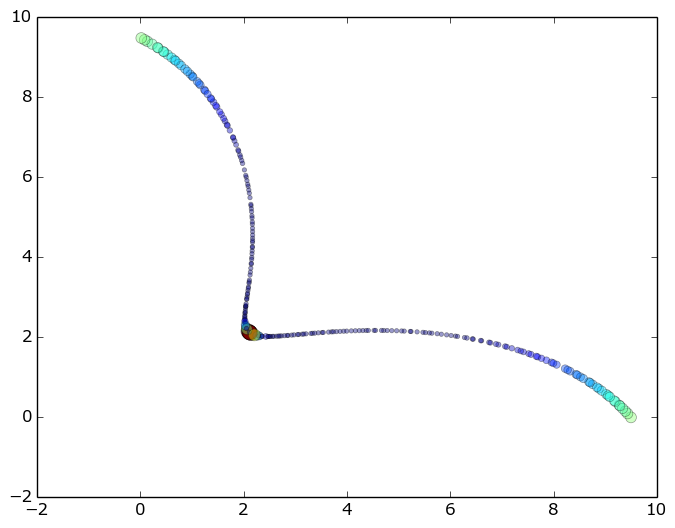

Values plotted in this chart, from the file beside it:
# {'f_': [2, 3], 'mu_': [6, 6], 'n': 250, 'N': 1, 'M': 2, 'mu': [5, 5], 'x': [4, 4], 'f': [0, 1]}
14, 2.091, 2.158, 0.218, 0.227, 0.490, 1.000, 111.1
82, 2.114, 2.129, 0.221, 0.224, 0.498, 1.000, 333.3
86, 2.129, 2.114, 0.222, 0.223, 0.502, 1.000, 1000
113, 2.109, 2.135, 0.220, 0.225, 0.496, 1.000, 200
136, 2.122, 2.120, 0.222, 0.223, 0.500, 1.000, 1000
149, 2.136, 2.108, 0.223, 0.222, 0.504, 1.000, 1000
163, 2.108, 2.136, 0.220, 0.225, 0.496, 1.000, 200
176, 2.121, 2.121, 0.222, 0.223, 0.500, 1.000, 1000
223, 2.210, 2.063, 0.231, 0.217, 0.522, 0.625, 44.64
119, 2.185, 2.075, 0.228, 0.219, 0.516, 0.600, 66.67
40, 9.499, 0.002, 1.000, 0.000, 1.000, 0.515, 0.515
211, 0.021, 9.486, 0.000, 1.000, 0.001, 0.507, 0.507
19, 2.072, 2.192, 0.216, 0.231, 0.482, 0.500, 33.33
24, 2.151, 2.096, 0.225, 0.221, 0.508, 0.500, 125
144, 2.070, 2.195, 0.216, 0.231, 0.481, 0.500, 33.33
207, 2.063, 2.210, 0.215, 0.233, 0.478, 0.500, 27.78
109, 0.086, 9.441, 0.007, 0.995, 0.006, 0.490, 0.496
68, 9.433, 0.097, 0.993, 0.010, 0.993, 0.489, 0.497
67, 0.140, 9.401, 0.013, 0.991, 0.009, 0.472, 0.483
133, 9.390, 0.156, 0.989, 0.016, 0.989, 0.467, 0.480
184, 9.336, 0.226, 0.983, 0.024, 0.985, 0.452, 0.472
104, 0.230, 9.333, 0.022, 0.984, 0.016, 0.450, 0.468
196, 9.284, 0.291, 0.977, 0.030, 0.980, 0.434, 0.459
5, 9.272, 0.306, 0.976, 0.032, 0.979, 0.431, 0.456
244, 0.334, 9.249, 0.033, 0.975, 0.023, 0.422, 0.448
118, 0.350, 9.235, 0.035, 0.974, 0.024, 0.418, 0.445
34, 9.196, 0.395, 0.968, 0.041, 0.973, 0.411, 0.444
180, 0.447, 9.150, 0.045, 0.965, 0.031, 0.399, 0.434
89, 9.175, 0.419, 0.966, 0.044, 0.971, 0.399, 0.432
166, 0.461, 9.138, 0.046, 0.963, 0.032, 0.390, 0.425
179, 9.088, 0.514, 0.957, 0.054, 0.964, 0.375, 0.415
156, 9.057, 0.547, 0.953, 0.057, 0.962, 0.371, 0.415
94, 0.531, 9.071, 0.054, 0.956, 0.037, 0.371, 0.412
28, 9.022, 0.582, 0.950, 0.061, 0.959, 0.365, 0.411
122, 0.606, 8.998, 0.062, 0.949, 0.043, 0.353, 0.397
79, 8.934, 0.668, 0.940, 0.070, 0.952, 0.342, 0.393
1, 0.662, 8.941, 0.068, 0.943, 0.047, 0.338, 0.386
187, 0.684, 8.918, 0.070, 0.940, 0.049, 0.335, 0.386
128, 2.268, 2.045, 0.237, 0.215, 0.533, 0.333, 15.15
22, 8.878, 0.720, 0.935, 0.076, 0.948, 0.321, 0.374
83, 0.747, 8.849, 0.077, 0.933, 0.054, 0.318, 0.372
87, 8.841, 0.754, 0.931, 0.079, 0.946, 0.318, 0.373
93, 0.792, 8.798, 0.081, 0.928, 0.057, 0.305, 0.361
43, 8.757, 0.827, 0.922, 0.087, 0.940, 0.298, 0.357
225, 0.867, 8.710, 0.089, 0.918, 0.063, 0.286, 0.345
234, 8.707, 0.870, 0.916, 0.091, 0.937, 0.286, 0.347
101, 8.686, 0.887, 0.914, 0.093, 0.935, 0.283, 0.345
230, 0.913, 8.653, 0.094, 0.912, 0.067, 0.275, 0.336
188, 0.967, 8.585, 0.100, 0.905, 0.071, 0.261, 0.324
205, 8.577, 0.973, 0.903, 0.102, 0.928, 0.258, 0.322
48, 1.006, 8.534, 0.104, 0.900, 0.075, 0.251, 0.315
95, 2.049, 2.252, 0.214, 0.237, 0.470, 0.250, 10.87
108, 2.034, 2.321, 0.212, 0.245, 0.458, 0.250, 7.576
217, 2.040, 2.286, 0.213, 0.241, 0.464, 0.250, 8.929
203, 8.522, 1.014, 0.897, 0.107, 0.925, 0.248, 0.314
227, 1.022, 8.512, 0.106, 0.897, 0.076, 0.248, 0.313
219, 8.458, 1.061, 0.890, 0.112, 0.921, 0.238, 0.305
117, 8.435, 1.078, 0.888, 0.113, 0.919, 0.237, 0.305
121, 1.103, 8.400, 0.114, 0.885, 0.083, 0.229, 0.297
165, 1.138, 8.349, 0.118, 0.880, 0.086, 0.218, 0.286
... 190 more rows
